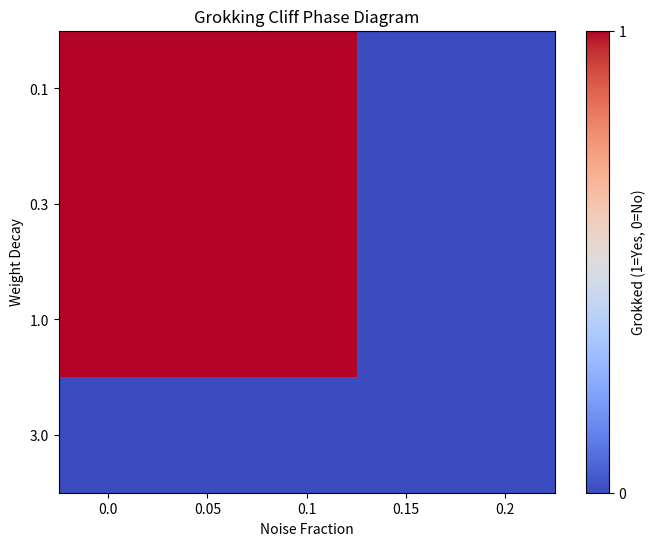

Python code for this plot:
!pip install numpy matplotlib
import numpy as np
import matplotlib.pyplot as plt


# Simulated data based on paper findings
wds = np.array([0.1, 0.3, 1.0, 3.0])
noises = np.array([0.0, 0.05, 0.10, 0.15, 0.20])

# 1 if grokked, 0 otherwise. 
# Findings: wd=3.0 prevents grokking. 
# For wd=0.3 and 1.0, groks at noise <= 0.10, cliff at 0.15.
grok_matrix = np.array([
    [1, 1, 1, 0, 0],  # wd=0.1
    [1, 1, 1, 0, 0],  # wd=0.3
    [1, 1, 1, 0, 0],  # wd=1.0
    [0, 0, 0, 0, 0],  # wd=3.0
])

plt.figure(figsize=(8, 6))
plt.imshow(grok_matrix, cmap='coolwarm', aspect='auto')
plt.colorbar(ticks=[0, 1], label='Grokked (1=Yes, 0=No)')
plt.xticks(np.arange(len(noises)), noises)
plt.yticks(np.arange(len(wds)), wds)
plt.xlabel('Noise Fraction')
plt.ylabel('Weight Decay')
plt.title('Grokking Cliff Phase Diagram')
plt.show()
